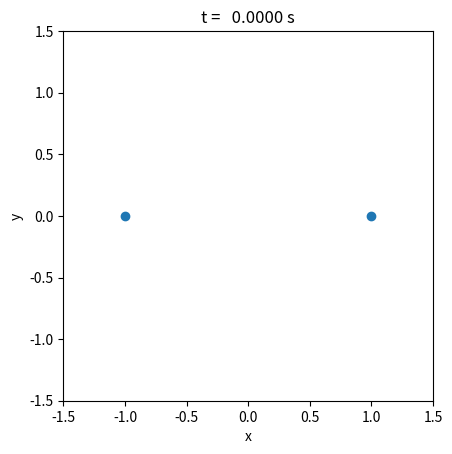
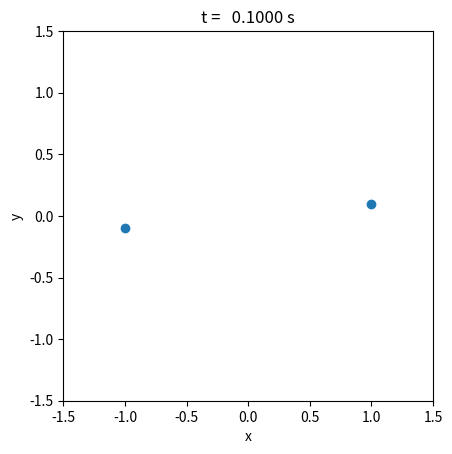
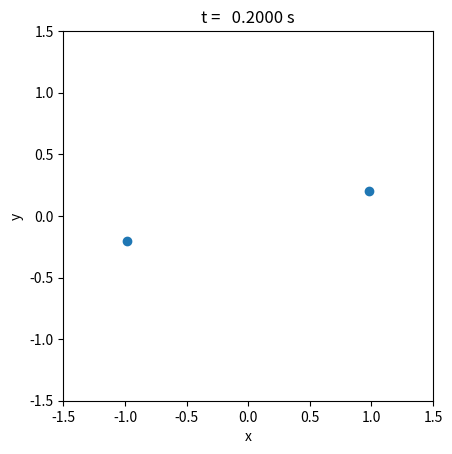
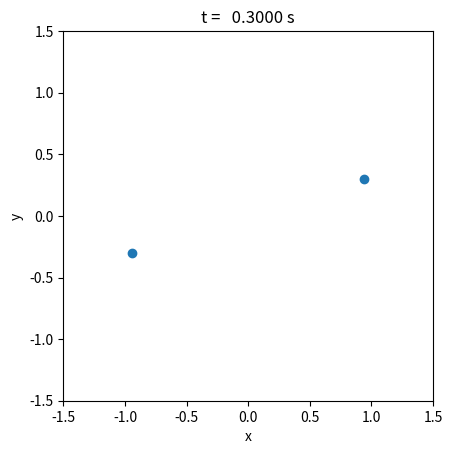
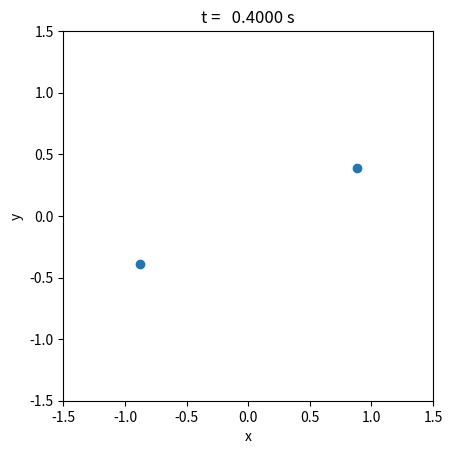
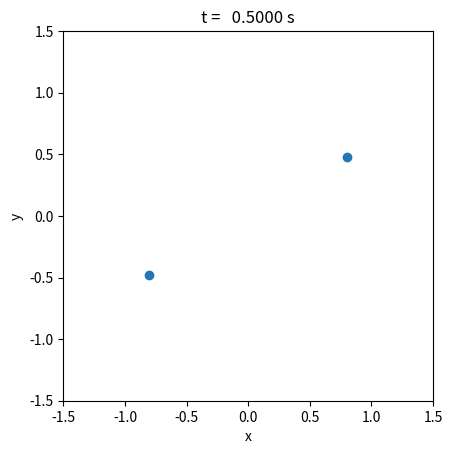
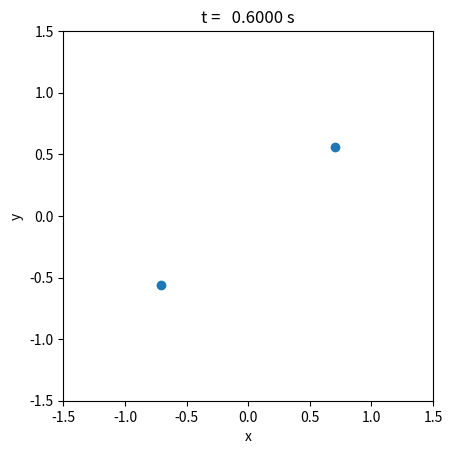
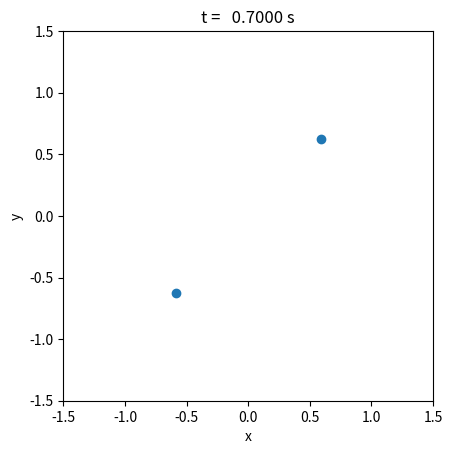
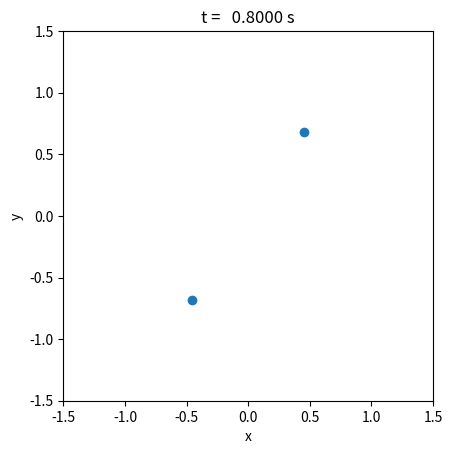
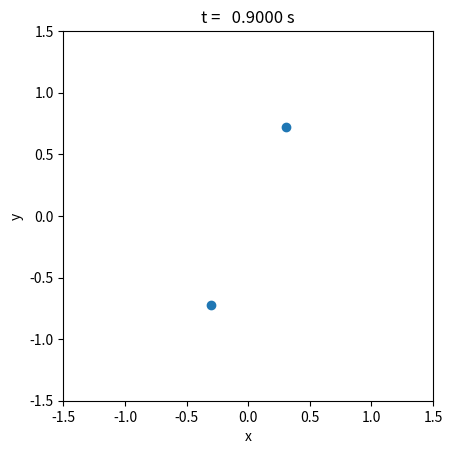
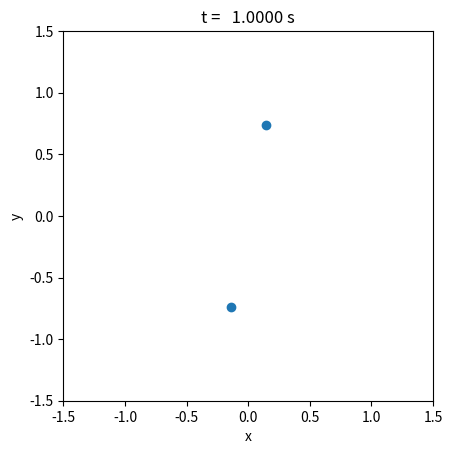
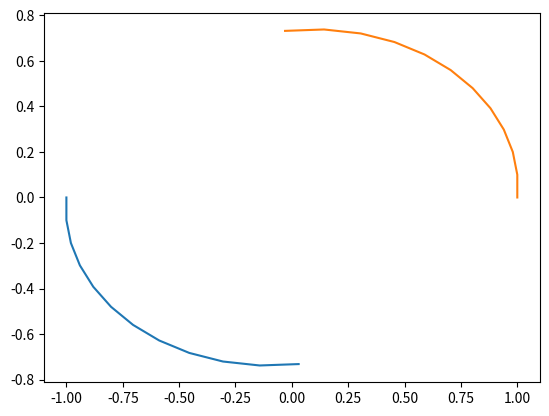

Recreate these plots in Python, in order.
#using numpy arrays
import numpy as np 
from pathlib import Path
import matplotlib.pyplot as plt
# tqdm is used for a progress bar
from tqdm import tqdm

# parameters
GRAVITATIONAL_CONSTANT = 6.67430e-11  # m^3 kg^-1 s^-2
pos = np.array([[-1, 0], [1, 0]])
vel = np.array([[0, -1], [0, 1]])
pos = np.reshape(pos, (2,2,1))
vel = np.reshape(vel, (2,2,1))
mass = np.array([4 / GRAVITATIONAL_CONSTANT, 4 / GRAVITATIONAL_CONSTANT])
TIME_STEP = 0.1  # s
NUMBER_OF_TIME_STEPS = 10
PLOT_INTERVAL = 1

ac_s = np.zeros((2,2,1))
for step in tqdm(range(NUMBER_OF_TIME_STEPS + 1)):
    if step % PLOT_INTERVAL == 0:
        fig, ax = plt.subplots()
        ax.scatter(pos[:,0,step], pos[:,1,step])
        ax.set_aspect("equal")
        ax.set_xlim(-1.5, 1.5)
        ax.set_ylim(-1.5, 1.5)
        ax.set_title("t = {:8.4f} s".format(step * TIME_STEP))
        ax.set_xlabel("x")
        ax.set_ylabel("y")
        output_file_path = Path("positions", "{:016d}.png".format(step))
        output_file_path.parent.mkdir(exist_ok=True)
        fig.savefig(output_file_path)
        plt.close(fig)
    acceleration = np.array([])
    for i in range(len(pos)):
        #acceleration = np.array([])
        for j in range(len(pos)):
            if i==j:
                continue
            
            dist_vect = pos[j,:,step]-pos[i,:,step]
            dist = np.sqrt(np.sum(dist_vect**2))
            acc = (GRAVITATIONAL_CONSTANT*mass[j]*dist_vect)/(dist**2)
            acceleration = np.hstack([acceleration, acc])
    acceleration = np.reshape(acceleration, (2,2,1))
    ac_s = np.dstack([ac_s, acceleration])
    new_pos = pos[:,:,step]+(vel[:,:,step]*TIME_STEP)
    pos = np.dstack([pos, new_pos])
    new_vel = vel[:,:,step]+(ac_s[:,:,step+1]*TIME_STEP)
    vel = np.dstack([vel, new_vel])
print(pos)
plt.plot(pos[0,0,:],pos[0,1,:])
plt.plot(pos[1,0,:],pos[1,1,:])
plt.show()
